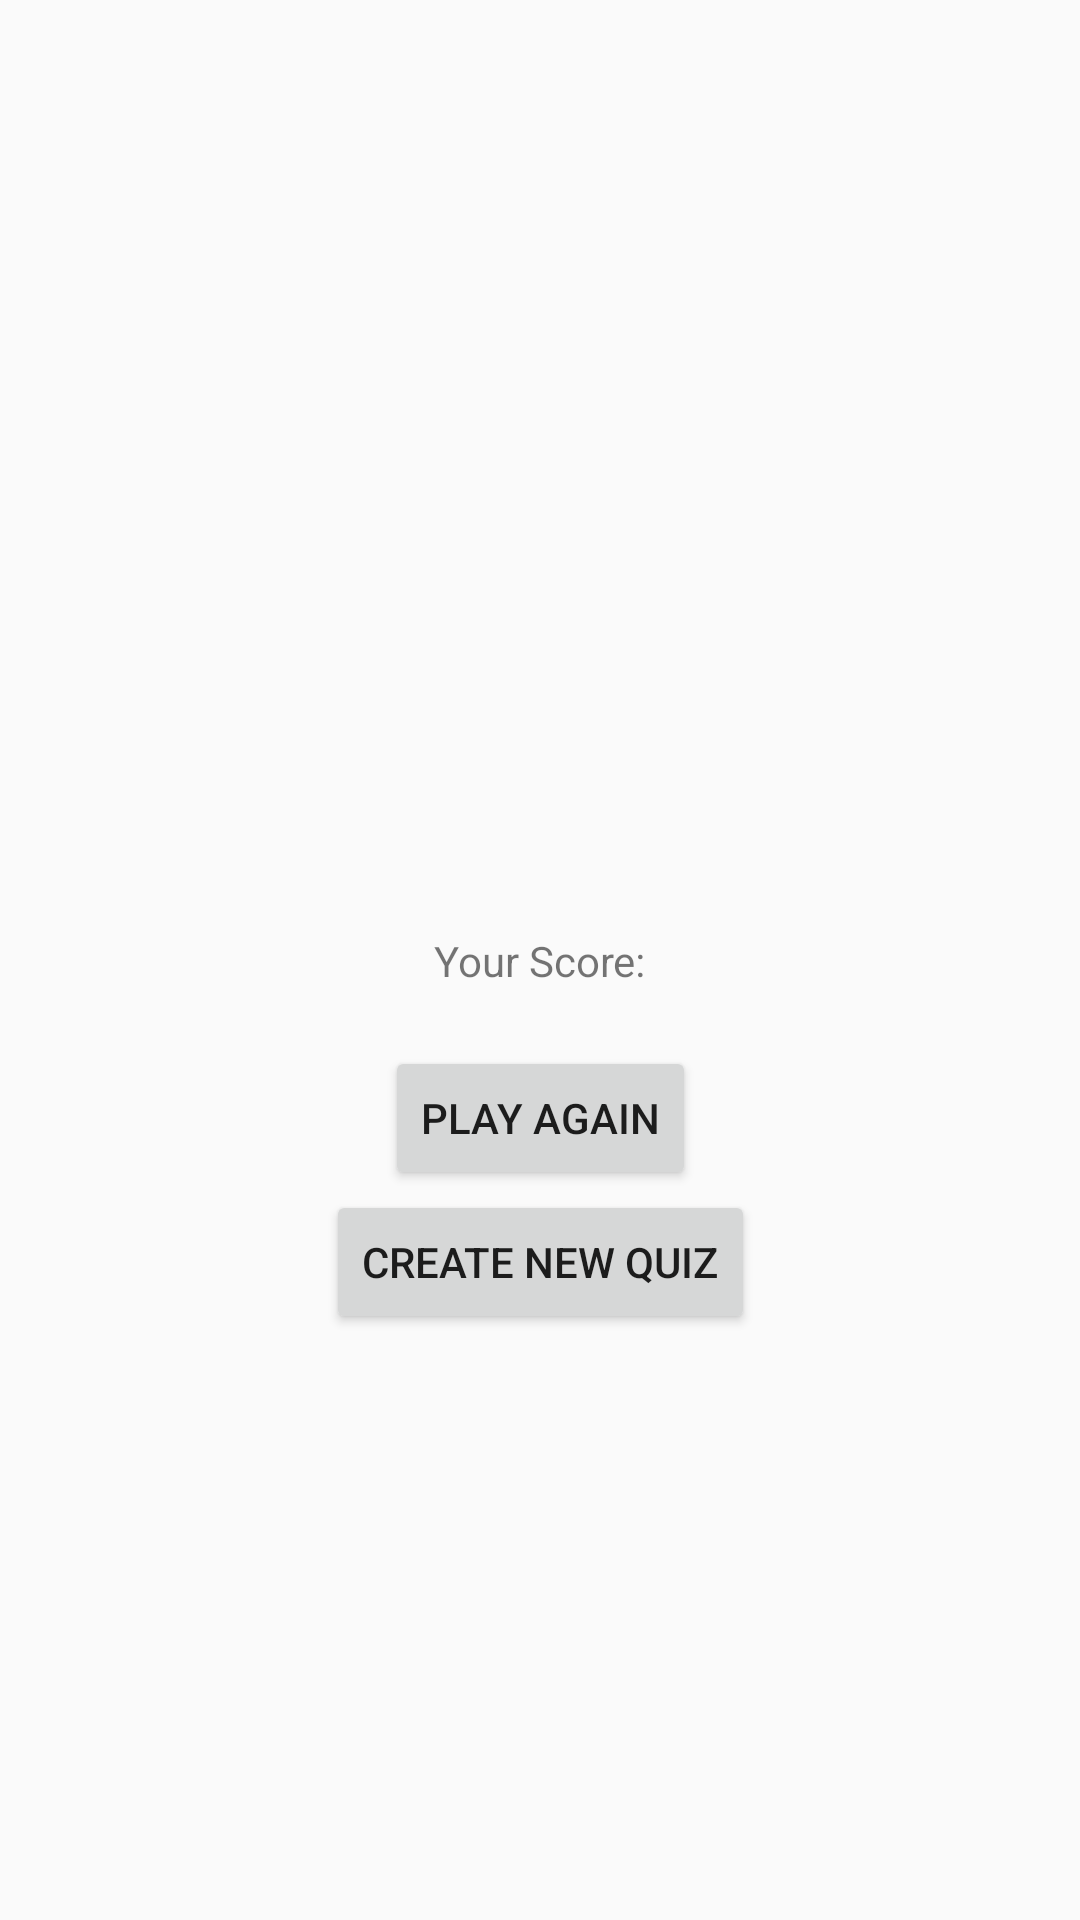

The Android layout XML behind this screen, and the referenced resources:
<!-- AndroidManifest.xml: application theme AppTheme -->
<!-- res/layout/fragment_finish_quiz.xml -->
<?xml version="1.0" encoding="utf-8"?>
<androidx.constraintlayout.widget.ConstraintLayout
    xmlns:android="http://schemas.android.com/apk/res/android"
    xmlns:tools="http://schemas.android.com/tools"
    xmlns:app="http://schemas.android.com/apk/res-auto"
    android:layout_width="match_parent"
    android:layout_height="match_parent"
    tools:context=".ui.finishgame.FinishQuizFragment">

    <TextView
        android:id="@+id/yourScoreTitle"
        android:layout_width="wrap_content"
        android:layout_height="wrap_content"
        app:layout_constraintStart_toStartOf="parent"
        app:layout_constraintEnd_toEndOf="parent"
        app:layout_constraintTop_toTopOf="parent"
        app:layout_constraintBottom_toBottomOf="parent"
        android:text="@string/your_score_title"/>
    <TextView
        android:id="@+id/yourScoreLabel"
        android:layout_width="wrap_content"
        android:layout_height="wrap_content"
        app:layout_constraintTop_toBottomOf="@id/yourScoreTitle"
        app:layout_constraintStart_toStartOf="parent"
        app:layout_constraintEnd_toEndOf="parent"
        tools:text="8/10"/>
    <Button
        android:id="@+id/playAgainButton"
        android:layout_width="wrap_content"
        android:layout_height="wrap_content"
        app:layout_constraintTop_toBottomOf="@id/yourScoreLabel"
        app:layout_constraintStart_toStartOf="parent"
        app:layout_constraintEnd_toEndOf="parent"
        android:text="@string/play_again_button"/>
    <Button
        android:id="@+id/createNewQuizButton"
        android:layout_width="wrap_content"
        android:layout_height="wrap_content"
        app:layout_constraintTop_toBottomOf="@id/playAgainButton"
        app:layout_constraintStart_toStartOf="parent"
        app:layout_constraintEnd_toEndOf="parent"
        android:text="@string/create_new_quiz_button"/>
</androidx.constraintlayout.widget.ConstraintLayout>
<!-- resources referenced by this layout -->
<resources>
  <string name="create_new_quiz_button">Create New Quiz</string>
  <string name="play_again_button">Play Again</string>
  <string name="your_score_title">Your Score:</string>
  <style name="AppTheme" parent="Theme.AppCompat.Light.DarkActionBar">
          
          <item name="colorPrimary">@color/colorPrimary</item>
          <item name="colorPrimaryDark">@color/colorPrimaryDark</item>
          <item name="colorAccent">@color/colorAccent</item>
      </style>
  <color name="colorPrimary">#6200EE</color>
  <color name="colorPrimaryDark">#3700B3</color>
  <color name="colorAccent">#03DAC5</color>
</resources>
